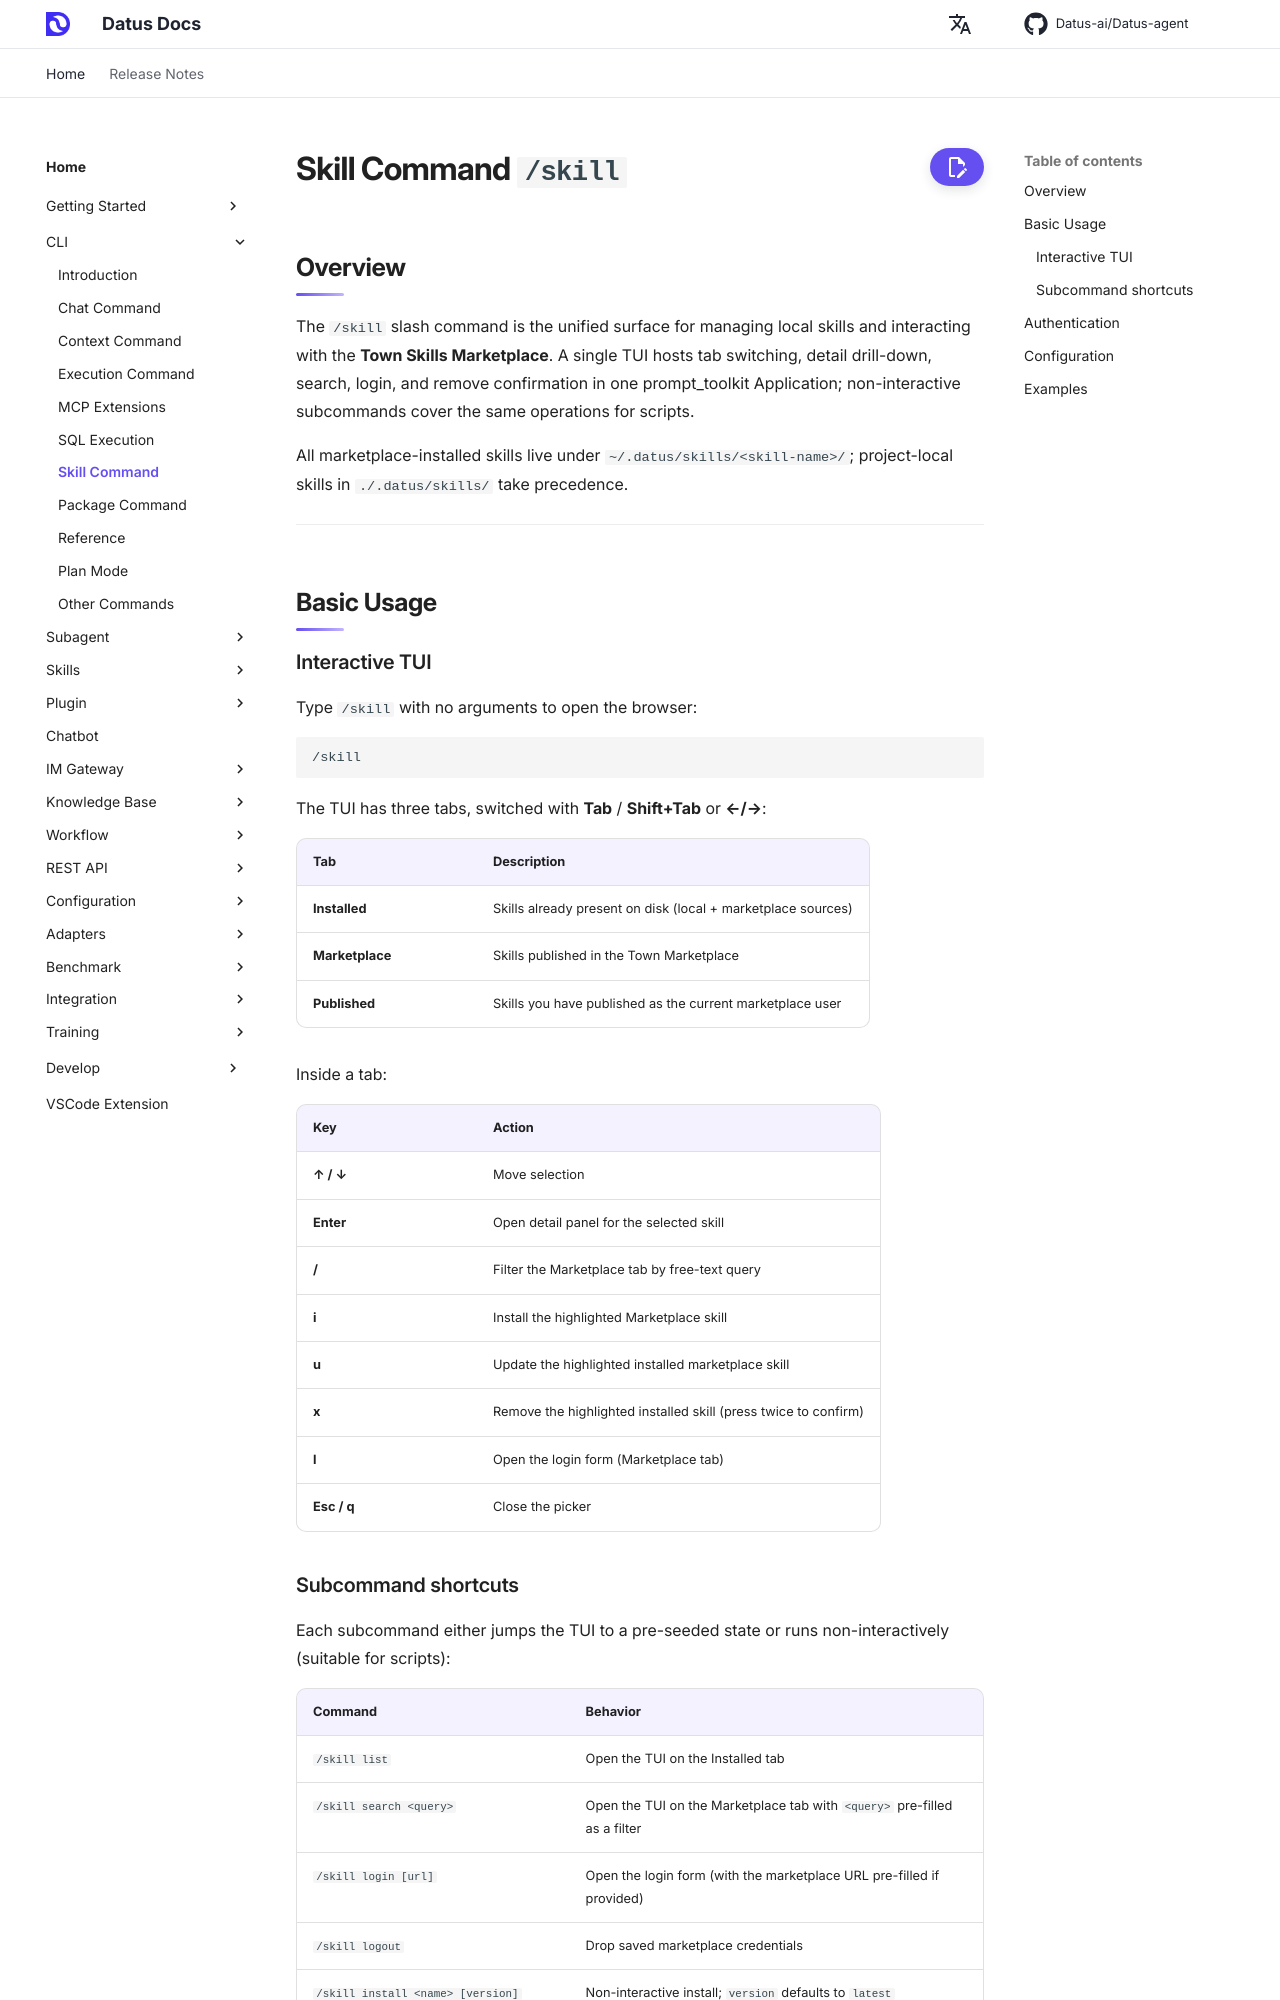

repository: terry19850829/Datus-agent · page: dev/cli/skill_command/index.html · generator: mkdocs

# Skill Command `/skill`

## Overview

The `/skill` slash command is the unified surface for managing local skills
and interacting with the **Town Skills Marketplace**. A single TUI hosts
tab switching, detail drill-down, search, login, and remove confirmation in
one prompt_toolkit Application; non-interactive subcommands cover the same
operations for scripts.

All marketplace-installed skills live under
`~/.datus/skills/<skill-name>/`; project-local skills in
`./.datus/skills/` take precedence.

---

## Basic Usage

### Interactive TUI

Type `/skill` with no arguments to open the browser:

```text
/skill
```

The TUI has three tabs, switched with **Tab** / **Shift+Tab** or **←/→**:

| Tab | Description |
|-----|-------------|
| **Installed** | Skills already present on disk (local + marketplace sources) |
| **Marketplace** | Skills published in the Town Marketplace |
| **Published** | Skills you have published as the current marketplace user |

Inside a tab:

| Key | Action |
|-----|--------|
| **↑ / ↓** | Move selection |
| **Enter** | Open detail panel for the selected skill |
| **/** | Filter the Marketplace tab by free-text query |
| **i** | Install the highlighted Marketplace skill |
| **u** | Update the highlighted installed marketplace skill |
| **x** | Remove the highlighted installed skill (press twice to confirm) |
| **l** | Open the login form (Marketplace tab) |
| **Esc / q** | Close the picker |
